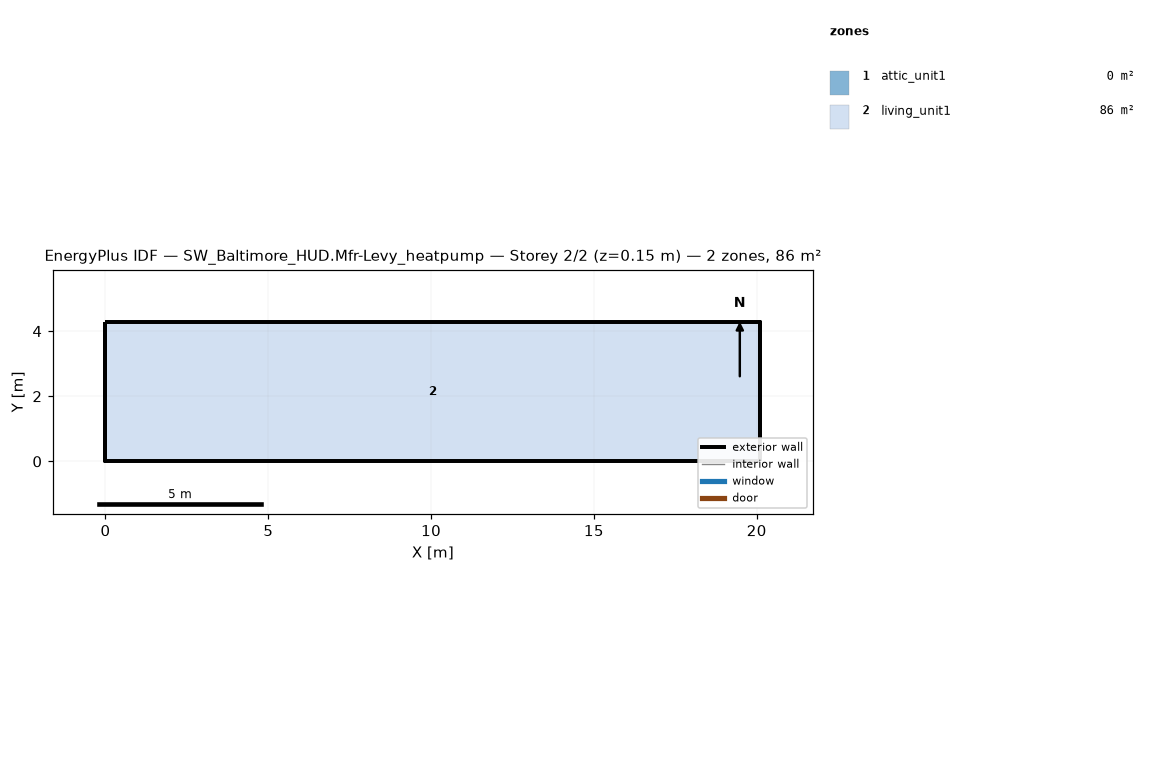
=== STOREY PLAN SPEC (per zone: floor XY polygon, exterior-wall plan segments, windows/doors) ===
zone 1: attic_unit1  (0.0 m²)
  exterior wall: (20.11, 0.00) – (20.11, 4.27) – (20.11, 2.13)  [6.4 m]
  exterior wall: (0.00, 4.27) – (0.00, 0.00) – (0.00, 2.13)  [6.4 m]
zone 2: living_unit1  (85.9 m²)
  floor: (0.00, 0.00) (0.00, 4.27) (20.11, 4.27) (20.11, 0.00)
  exterior wall: (0.00, 0.00) – (20.11, 0.00)  [20.1 m]
  exterior wall: (20.11, 0.00) – (20.11, 4.27)  [4.3 m]
  exterior wall: (20.11, 4.27) – (0.00, 4.27)  [20.1 m]
  exterior wall: (0.00, 4.27) – (0.00, 0.00)  [4.3 m]

=== DERIVED (storey summary) ===
Building: SW_Baltimore_HUD.Mfr-Levy_heatpump
Storey: 2 of 2  (floor level z = 0.15 m)
Storey gross floor area: 85.9 m²
Zones on this storey: 2
  - attic_unit1: floor 0.0 m²; exterior wall 12.8 m (1.3 m²); WWR 0.0%
  - living_unit1: floor 85.9 m²; exterior wall 48.8 m (111.5 m²); WWR 0.0%
Zone adjacency: (none detected)